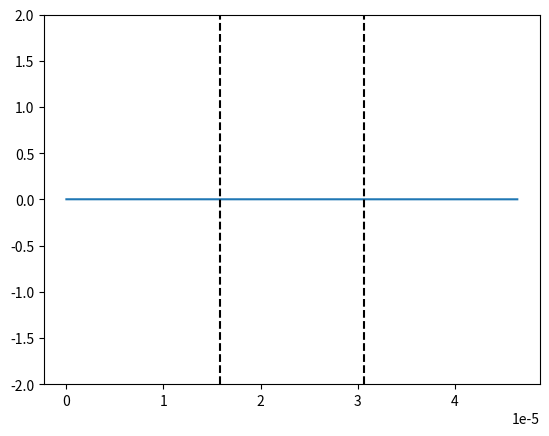

This chart was generated by the following Python code:
# -*- coding: utf-8 -*-
"""
[redacted]
[redacted]
[redacted]
"""

import numpy as np
import matplotlib.pyplot as plt
import matplotlib.animation as animation

# Constantes :
c = 2.99792458e8
lambda_0 = 1.55e-6
N_lambda = 31
mu0 = np.pi*4e-7 # SI
eps0 = 1/(mu0*c**2) # SI
T = lambda_0 / c # T de source dans le vide de longueur d'onde lambda_0

# Pas et facteur de stabilité
dx = lambda_0 / N_lambda
S = 1
dt = (S * dx) / c

"""
Paramètrage des champs Ez et Hz
"""

# Nombre de valeurs pour les champs Ez et Hz
nbEz = 30 * N_lambda # Choix arbitraire
nbHy = nbEz - 1 # Toujours nb_E - 1

# Largeur du domaine de simulation
xmin = 0 
xmax = (nbEz-1) * dx
L = xmax - xmin

# Nombre d'instants
nbt = int(10 * (xmax/lambda_0) * T / dt)

# Tableaux pour stockage des valeurs de Ez et Hz
Ez = np.zeros(nbEz)   # Champ Ez
Hy = np.zeros(nbHy) # Champ Hy

# Positions de calcul de Ez et Hz
xEz = np.linspace(xmin, xmax, nbEz)
xHy = np.linspace(xmin+dx/2, xmax-dx/2, nbHy)

"""
Paramètrage du milieu transparent d'indice n
"""

# Paramètres milieu transparent
n_milieu = 2.2
lambda_milieu = lambda_0/n_milieu
largeur_milieu = 9.6*lambda_0

debut_milieu = L/2 - largeur_milieu/2
fin_milieu = L/2 + largeur_milieu/2
        
# Tableau des constantes diaéliectriques
eps_r = np.ones(nbEz)
for i in range(nbEz):
    if(xEz[i] >= debut_milieu and xEz[i]  <= fin_milieu):
        eps_r[i] = n_milieu**2

# définition des tableaux pour epsilon et mu
eps = eps0 * eps_r
mu = mu0 * np.ones(nbHy)

"""
Paramètrage de la PML
"""

# construction du milieu pml
debut_pml = nbEz # Valeur max de x pour pas de PML

    # Permittivité et perméabilité relatives :
eps_r_pml = n_milieu**2   # cas de pml dans le milieu 2
mu_r_pml = 1    

    # Permittivité et perméabilité absolue
eps_pml = eps0 * eps_r_pml
mu_pml  =  mu0 *  mu_r_pml

    # Impédance de la PML
eta_pml = np.sqrt( mu_pml/ eps_pml )

"""
Paramètrage sigma (Ez) et sigma_étoile (Hz) à l'intérieur de la PML
"""

m = 3    
d = 10*dx # largeur de la PML (à adapter pour qu'il n'y ait pas de réflexions)

# définition de sigma_x_max
sigma_x_max = 0.8 * (m+1) / ( eta_pml * dx )

# definition de sigma_x une fois entré dans PML (règle empirique du livre)
def sigma_x(x):
    return (x/d)**m * sigma_x_max

# sigma
sig = np.zeros(nbEz) 
for i in range(nbEz):
    if xEz[i] > debut_pml:
        sig[i] = sigma_x(xEz[i]-debut_pml)

# sigma_étoile        
sim = np.zeros(nbHy) 
for i in range(nbHy):
    if xHy[i] > debut_pml:
        sim[i] = sigma_x(xHy[i]-debut_pml) * mu_pml / eps_pml

"""
Coefficients pour calcul successifs de Ez et Hz
"""

ca = (1-sig*dt/(2*eps)) / (1+sig*dt/(2*eps))
cb = dt/(dx*eps) / (1+sig*dt/(2*eps))  
da = (1-sim*dt/(2*mu)) / (1+sim*dt/(2*mu))
db = dt/(dx*mu) / (1+sim*dt/(2*mu))  


# Initialisation de la figure
fig = plt.figure() 
line, = plt.plot(xEz, Ez)
plt.ylim(-2, 2)

# Limites visuelles du milieu
plt.vlines(debut_milieu, -2, 2, colors='k', linestyle='dashed')
plt.vlines(fin_milieu, -2, 2, colors='k', linestyle='dashed')

def animate(n):
    
    # Calcul de l'instant
    t_sup = (n + 1) * dt
        
    if t_sup < 20*T:
        # champ de la source
        Ez[0] = np.cos( 2*np.pi/T * (t_sup - 7*T ) )* np.exp( -(t_sup - 7*T)**2 / (2.5*T)**2 )
    else:
        # Pour que l'onde parte à l'infini à gauche
        Ez[0] = Ez[1]
    
    # calcul du champ avec le schema numerique
    for i in range(1, nbEz-1):
        Ez[i] = cb[i] * (Hy[i]-Hy[i-1]) + ca[i] * Ez[i]
    for i in range(nbHy):
        Hy[i] = db[i] * (Ez[i+1]-Ez[i]) + da[i] * Hy[i]
    
    # Pour que l'onde parte à l'infini à droite
    Ez[nbEz-1] = Ez[nbEz-2]
        
    line.set_data(xEz, Ez)
    
    return line,
 
ani = animation.FuncAnimation(fig, animate, frames=nbt, blit=True, interval=1, repeat=False)

# Coefficients de Fresnel
print("\n-----------------------\nCoefficients de Fresnel\n-----------------------")
r = (1 - n_milieu)/(1 + n_milieu) # Négatif si les max deviennent des min
t = (2*1) / (1 + n_milieu)
print("\nInterface air/milieu : r = ", r, " t = ", t)

r = (n_milieu -1)/(1 + n_milieu)
t = (2 * n_milieu) / (1 + n_milieu)
print("Interface milieu/air : r = ", r, " t = ", t, "\n")

"""
Calcul des coefficients C1 et C2 tels que :
    k_num = C1/dx
    Vphase_num = C2*c
"""

print("\n--------------------\nGrandeurs numériques\n--------------------")

C1 = 2 * np.arcsin(np.sin(np.pi*S/N_lambda)/S)
C2 = 2 * np.pi/(lambda_0*(C1/dx))
print("k_numérique = ", C1, "/dx")
print("vPhase_numérique = ", C2, ".c\n\n soit\n")

print("k_numérique = ", C1/dx, " Vphase_numérique = ", C2*c)
print("L'erreur sur la vitesse de phase est de : ", (1-C2)*100, " %")

plt.show()

